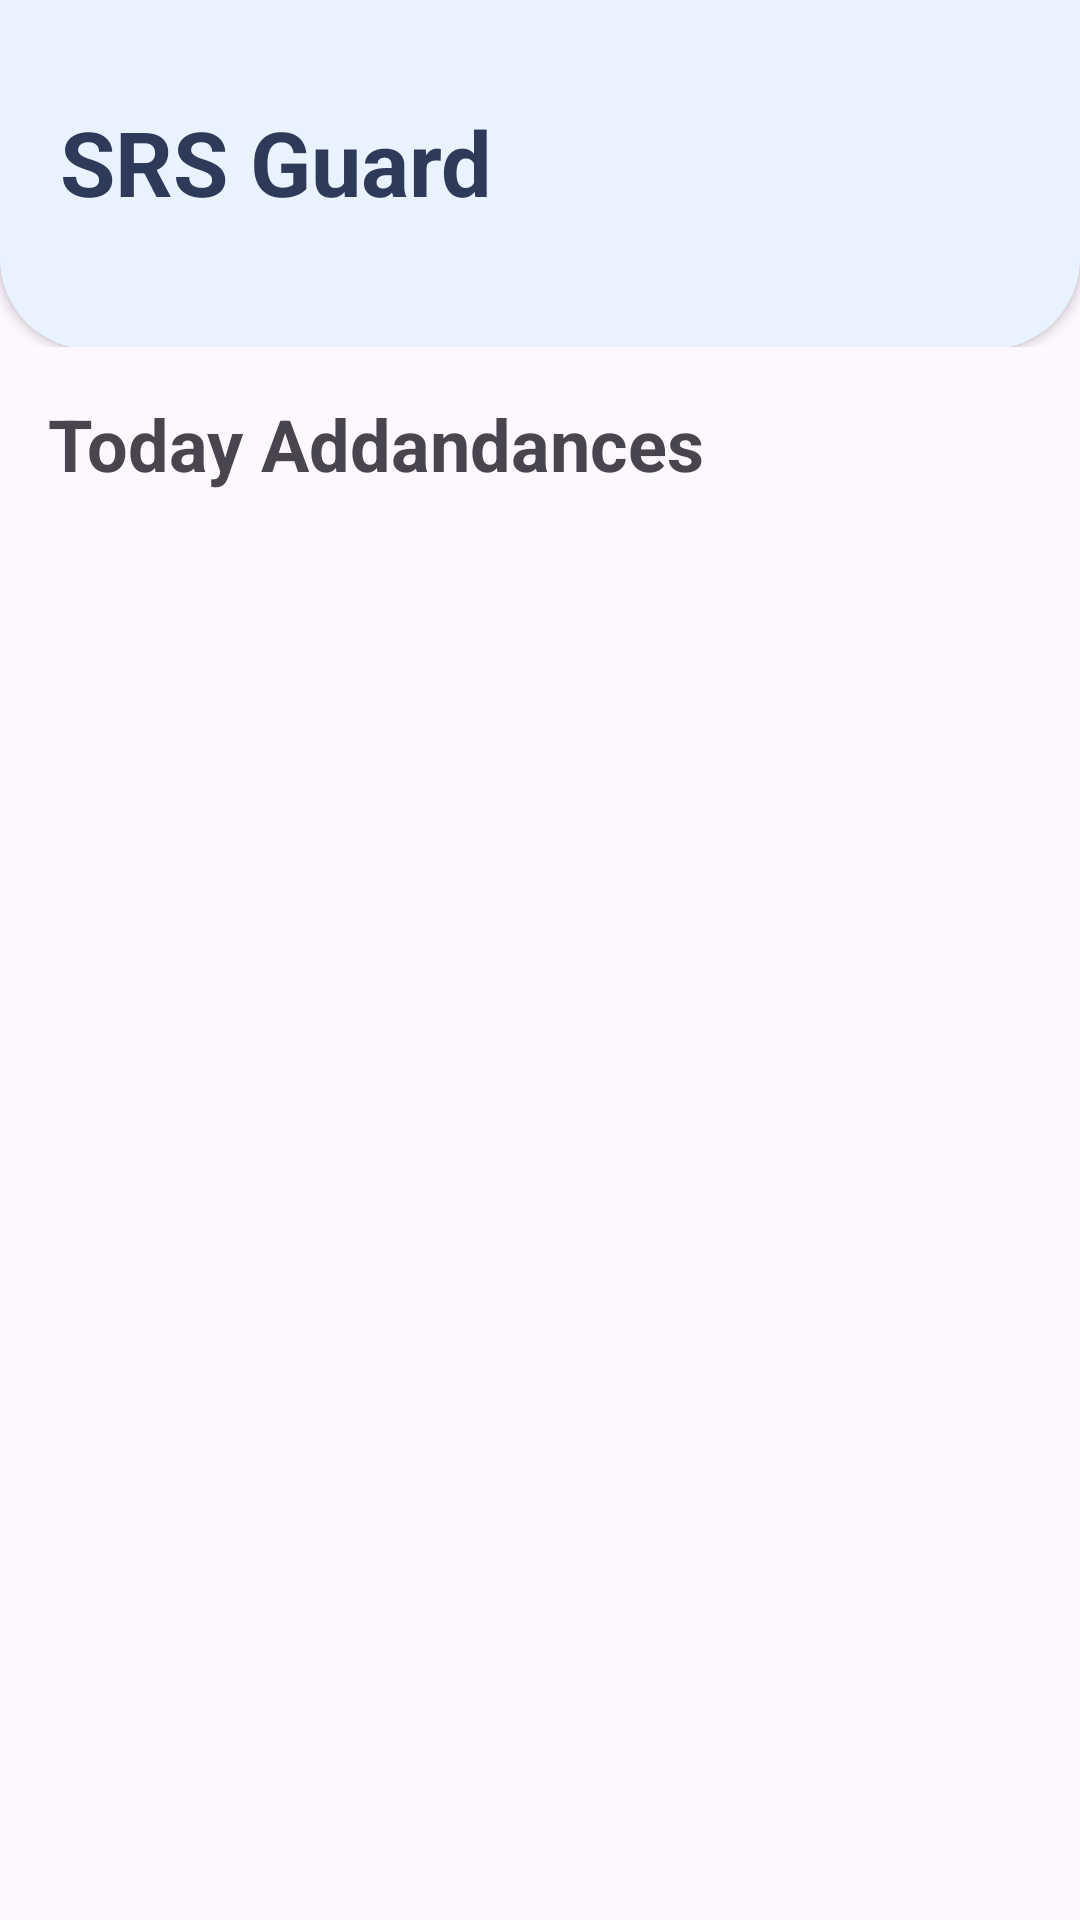

Layout XML and referenced resources for this Android screen:
<!-- AndroidManifest.xml: application theme Theme.Project_B_Security_GardApp -->
<!-- res/layout/activity_attendance.xml -->
<?xml version="1.0" encoding="utf-8"?>
<androidx.constraintlayout.widget.ConstraintLayout xmlns:android="http://schemas.android.com/apk/res/android"
    xmlns:app="http://schemas.android.com/apk/res-auto"
    xmlns:tools="http://schemas.android.com/tools"
    android:id="@+id/main"
    android:layout_width="match_parent"
    android:layout_height="match_parent"
    tools:context=".AttendanceActivity">
    <include
        android:id="@+id/topAppBar"
        layout="@layout/top_app_bar"
        android:layout_width="match_parent"
        android:layout_height="wrap_content"
        android:layout_marginTop="-15dp"
        app:layout_constraintStart_toStartOf="parent"
        app:layout_constraintEnd_toEndOf="parent"
        app:layout_constraintTop_toTopOf="parent"
        />

    <TextView
        android:id="@+id/LabelTodayAttandance"
        android:layout_width="wrap_content"
        android:layout_height="wrap_content"
        android:text="Today Addandances"
        android:textSize="24dp"
        android:textStyle="bold"
        app:layout_constraintStart_toStartOf="parent"
        app:layout_constraintTop_toBottomOf="@id/topAppBar"
        android:layout_margin="16dp"
        />
    <androidx.recyclerview.widget.RecyclerView
        android:id="@+id/rcTodayAttendence"
        android:layout_width="match_parent"
        android:layout_height="wrap_content"
        android:layout_margin="8dp"
        tools:listitem="@layout/attandance_checkin_checkout_layout"
        app:layout_constraintTop_toBottomOf="@id/LabelTodayAttandance"
        app:layout_constraintStart_toStartOf="parent"
        app:layout_constraintEnd_toEndOf="parent"

        />


</androidx.constraintlayout.widget.ConstraintLayout>
<!-- res/layout/top_app_bar.xml (included above) -->
<?xml version="1.0" encoding="utf-8"?>
<androidx.constraintlayout.widget.ConstraintLayout xmlns:android="http://schemas.android.com/apk/res/android"
    android:layout_width="match_parent"
    android:layout_height="wrap_content"
    xmlns:app="http://schemas.android.com/apk/res-auto">
    <androidx.cardview.widget.CardView
        android:id="@+id/header_title"
        android:layout_width="match_parent"
        android:layout_height="150dp"
        android:layout_marginTop="-20dp"
        android:backgroundTint="@color/Secondary_Color"
        app:cardCornerRadius="30dp"
        app:layout_constraintEnd_toEndOf="parent"
        app:layout_constraintStart_toStartOf="parent"
        app:layout_constraintTop_toTopOf="parent">

        <androidx.constraintlayout.widget.ConstraintLayout
            android:layout_width="match_parent"
            android:layout_height="match_parent">

            <TextView
                android:layout_width="wrap_content"
                android:layout_height="wrap_content"
                android:layout_marginStart="20dp"
                android:text="@string/app_name"
                android:textColor="@color/text_Primary_color"
                android:textSize="30sp"
                android:textStyle="bold"
                android:layout_marginTop="25dp"
                app:layout_constraintBottom_toBottomOf="parent"
                app:layout_constraintStart_toStartOf="parent"
                app:layout_constraintTop_toTopOf="parent">

            </TextView>
        </androidx.constraintlayout.widget.ConstraintLayout>
    </androidx.cardview.widget.CardView>

</androidx.constraintlayout.widget.ConstraintLayout>
<!-- res/layout/attandance_checkin_checkout_layout.xml (included above) -->
<?xml version="1.0" encoding="utf-8"?>
<LinearLayout xmlns:android="http://schemas.android.com/apk/res/android"
    xmlns:app="http://schemas.android.com/apk/res-auto"
    xmlns:tools="http://schemas.android.com/tools"
    android:layout_width="match_parent"
    android:layout_height="wrap_content"
    android:orientation="vertical"
    android:padding="8dp">

    <com.google.android.material.card.MaterialCardView
        android:layout_width="match_parent"
        android:layout_height="wrap_content"
        app:cardBackgroundColor="?attr/colorSurfaceContainer"
        app:cardCornerRadius="16dp"
        app:cardElevation="4dp"
        app:cardUseCompatPadding="true"
        app:strokeWidth="0dp">

        <androidx.constraintlayout.widget.ConstraintLayout
            android:layout_width="match_parent"
            android:layout_height="wrap_content"
            android:padding="16dp">

            <com.google.android.material.imageview.ShapeableImageView
                android:id="@+id/ivStaffProfile"
                android:layout_width="56dp"
                android:layout_height="56dp"
                android:scaleType="centerCrop"
                android:src="@drawable/security_guard"
                app:layout_constraintBottom_toBottomOf="parent"
                app:layout_constraintStart_toStartOf="parent"
                app:layout_constraintTop_toTopOf="parent"
                />

            <LinearLayout
                android:id="@+id/info_layout"
                android:layout_width="0dp"
                android:layout_height="wrap_content"
                android:layout_marginStart="16dp"
                android:layout_marginEnd="12dp"
                android:gravity="center_vertical|start"
                android:orientation="vertical"
                app:layout_constraintBottom_toBottomOf="parent"
                app:layout_constraintEnd_toStartOf="@id/btnToggleAttendance"
                app:layout_constraintStart_toEndOf="@id/ivStaffProfile"
                app:layout_constraintTop_toTopOf="parent">

                <TextView
                    android:id="@+id/tvStaffName"
                    android:layout_width="wrap_content"
                    android:layout_height="wrap_content"
                    android:textAppearance="?attr/textAppearanceTitleMedium"
                    android:textColor="?attr/colorOnSurface"
                    android:textStyle="bold"
                    tools:text="Staff Name" />

                <TextView
                    android:id="@+id/tvStaffId"
                    android:layout_width="wrap_content"
                    android:layout_height="wrap_content"
                    android:layout_marginTop="2dp"
                    android:textAppearance="?attr/textAppearanceBodyMedium"
                    android:textColor="?attr/colorOnSurfaceVariant"
                    tools:text="ID: S-12345" />

                <com.google.android.material.chip.Chip
                    android:id="@+id/chipStatus"
                    android:layout_width="wrap_content"
                    android:layout_height="wrap_content"
                    android:layout_marginTop="8dp"
                    android:text="Checked In"
                    android:textColor="?attr/colorOnPrimaryContainer"
                    app:chipBackgroundColor="?attr/colorPrimaryContainer"
                    app:chipCornerRadius="8dp"
                    app:chipIconSize="18dp"
                    app:chipIconTint="?attr/colorOnPrimaryContainer"
                    app:chipMinHeight="24dp"
                    app:chipStrokeWidth="0dp" />

            </LinearLayout>

            <com.google.android.material.button.MaterialButton
                android:id="@+id/btnToggleAttendance"
                style="@style/Widget.Material3.Button.OutlinedButton"
                android:layout_width="wrap_content"
                android:layout_height="wrap_content"
                android:minWidth="110dp"
                android:text="Check Out"
                android:textColor="?attr/colorError"
                app:layout_constraintBottom_toBottomOf="parent"
                app:layout_constraintEnd_toEndOf="parent"
                app:layout_constraintTop_toTopOf="parent"
                app:strokeColor="?attr/colorError" />

        </androidx.constraintlayout.widget.ConstraintLayout>

    </com.google.android.material.card.MaterialCardView>

</LinearLayout>
<!-- resources referenced by this layout -->
<resources>
  <color name="Secondary_Color">#E9F2FF</color>
  <color name="text_Primary_color">#2E3A59</color>
  <string name="app_name">SRS Guard</string>
  <style name="Theme.Project_B_Security_GardApp" parent="Base.Theme.Project_B_Security_GardApp" />
  <style name="Base.Theme.Project_B_Security_GardApp" parent="Theme.Material3.Light.NoActionBar">
          
          
  
      </style>
</resources>
